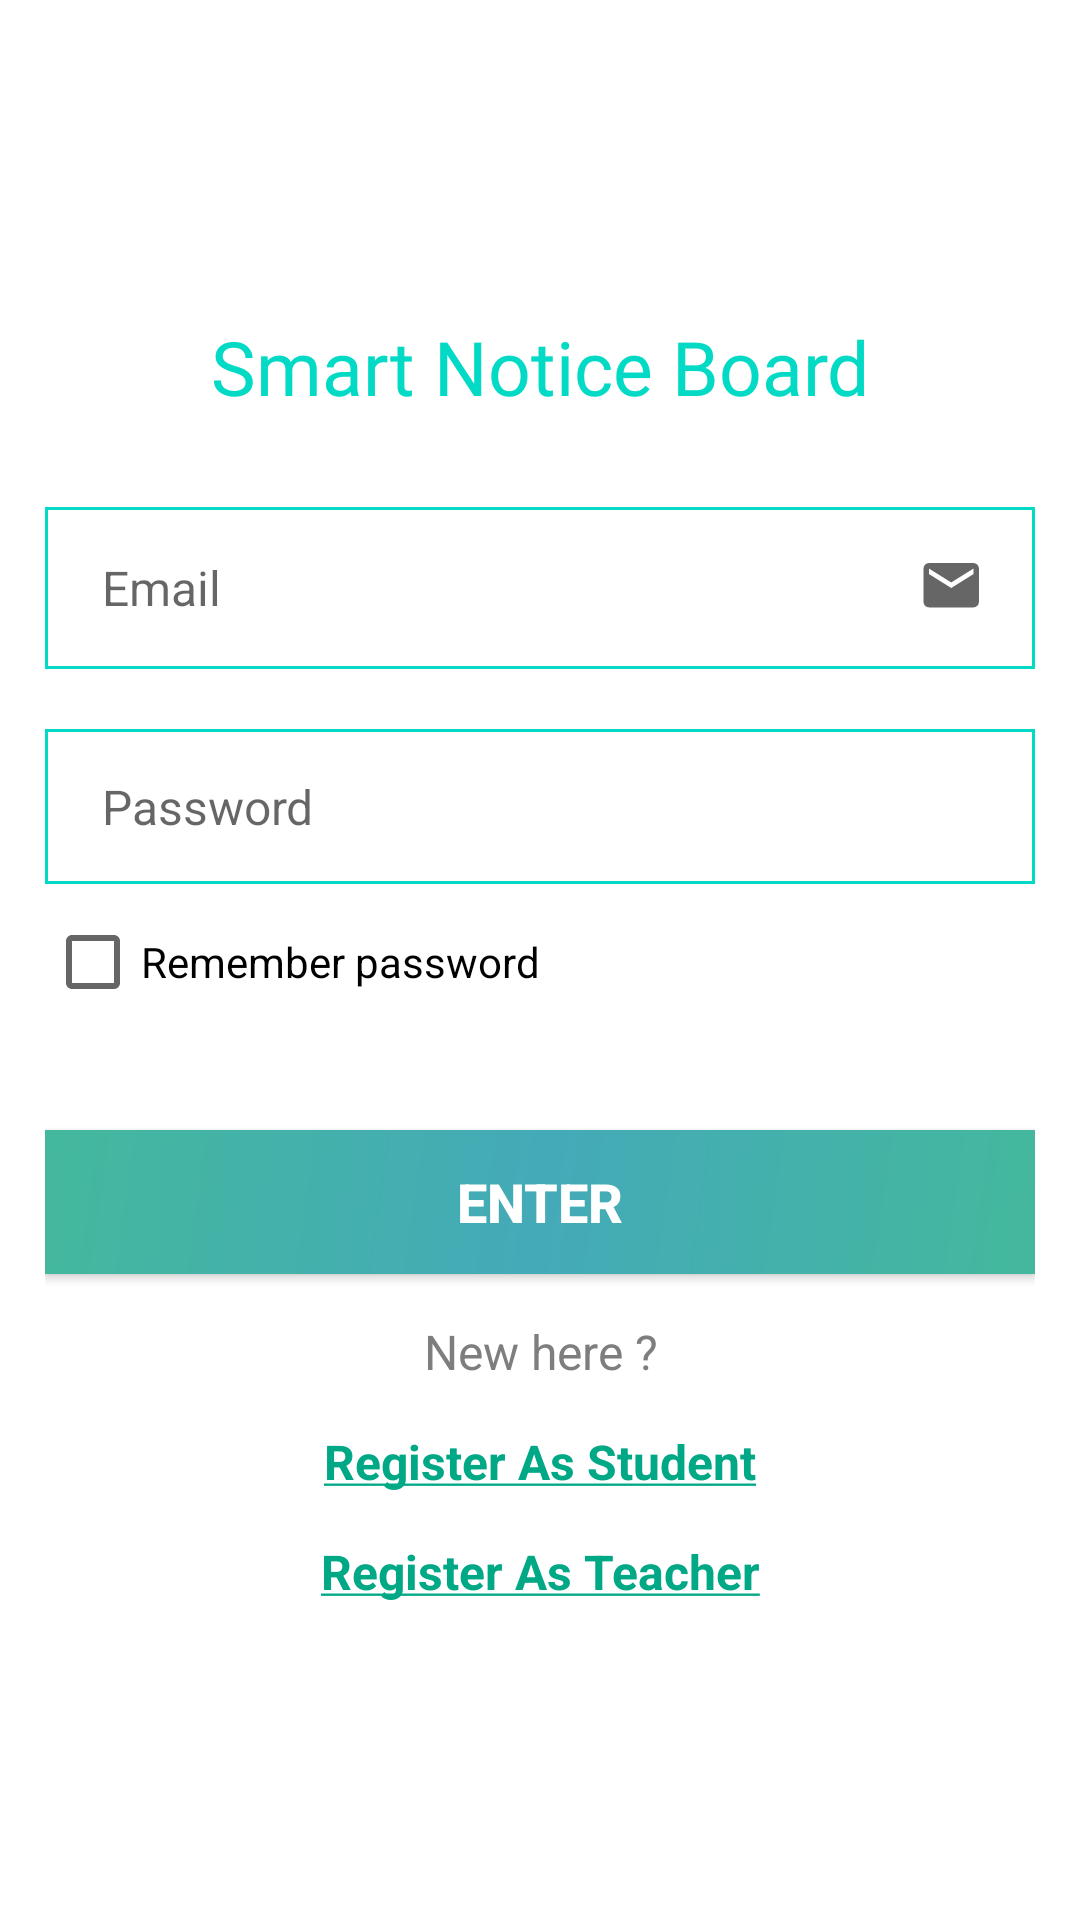

This screen was rendered from an Android layout file. Write that file and the resources it references.
<!-- AndroidManifest.xml: application theme AppTheme -->
<!-- res/layout/activity_login.xml -->
<?xml version="1.0" encoding="utf-8"?>
<LinearLayout
    xmlns:android="http://schemas.android.com/apk/res/android"
    xmlns:app="http://schemas.android.com/apk/res-auto"
    xmlns:tools="http://schemas.android.com/tools"
    android:layout_width="match_parent"
    android:layout_height="match_parent"
    tools:context=".Authentication.LoginActivity"
    android:background="#fff"
    android:orientation="vertical">

    <ScrollView
        android:layout_width="match_parent"
        android:layout_height="match_parent">

        <LinearLayout
            android:layout_width="match_parent"
            android:layout_height="match_parent"
            android:orientation="vertical"
            android:layout_gravity="center"
            android:gravity="center"
            android:padding="15dp">

            <TextView
                android:id="@+id/textViewHomeId"
                android:layout_width="match_parent"
                android:layout_height="wrap_content"
                android:fontFamily="@font/poppinsbold"
                android:gravity="center"
                android:text="@string/app_name"
                android:textColor="@color/colorAccent"
                android:textSize="25sp"/>

            <EditText
                android:id="@+id/enterEmailId"
                android:inputType="textEmailAddress"
                android:layout_width="match_parent"
                android:layout_height="wrap_content"
                android:drawableRight="@drawable/ic_email"
                android:padding="15dp"
                android:textColor="#000"
                android:hint=" Email"
                android:background="@drawable/button_border"
                android:textSize="16sp"
                android:layout_marginTop="30dp"/>

            <EditText
                android:id="@+id/enterPasswordId"
                android:inputType="textPassword"
                android:layout_width="match_parent"
                android:layout_height="wrap_content"
                android:drawableRight="@drawable/password_lock"
                android:padding="15dp"
                android:textColor="#000"
                android:hint=" Password"
                android:background="@drawable/button_border"
                android:textSize="16sp"
                android:layout_marginTop="20dp"/>

            <CheckBox
                android:id="@+id/rememberPasswordCheckId"
                android:layout_width="match_parent"
                android:layout_height="wrap_content"
                android:layout_marginTop="10dp"
                android:text="Remember password"/>

            <Button
                android:id="@+id/loginId"
                android:layout_width="match_parent"
                android:layout_height="wrap_content"
                android:layout_marginTop="40dp"
                android:background="@drawable/rectangle_background"
                android:text="Enter"
                android:textSize="18sp"
                android:textStyle="bold"
                android:textColor="#fff"/>

            <TextView
                android:layout_width="match_parent"
                android:layout_height="wrap_content"
                android:layout_marginTop="15dp"
                android:text="New here ?"
                android:textSize="16sp"
                android:gravity="center"
                android:textColor="#7E7E7E" />

            <TextView
                android:id="@+id/signUpPageId"
                android:layout_width="match_parent"
                android:layout_height="wrap_content"
                android:layout_marginTop="15dp"
                android:text="@string/register_text"
                android:textSize="16sp"
                android:gravity="center"
                android:textColor="@color/colorPrimaryDark"
                android:textStyle="bold"/>

            <TextView
                android:id="@+id/signUpTeacherPageId"
                android:layout_width="match_parent"
                android:layout_height="wrap_content"
                android:layout_marginTop="15dp"
                android:text="@string/register_teacher_text"
                android:textSize="16sp"
                android:gravity="center"
                android:textColor="@color/colorPrimaryDark"
                android:textStyle="bold"/>

        </LinearLayout>

    </ScrollView>

</LinearLayout>
<!-- resources referenced by this layout -->
<resources>
  <color name="colorAccent">#FF03DAC5</color>
  <color name="colorPrimaryDark">#00A886</color>
  <!-- drawable button_border (drawable) -->
  <?xml version="1.0" encoding="utf-8"?>
  <shape xmlns:android="http://schemas.android.com/apk/res/android">
  
      <stroke
          android:color="@color/colorAccent"
          android:width="1dp"/>
  
  </shape>
  <!-- drawable ic_email (drawable) -->
  <vector xmlns:android="http://schemas.android.com/apk/res/android"
      android:width="24dp"
      android:height="24dp"
      android:viewportWidth="26"
      android:viewportHeight="26"
      android:tint="?attr/colorControlNormal">
    <path
        android:fillColor="@android:color/white"
        android:pathData="M20,4L4,4c-1.1,0 -1.99,0.9 -1.99,2L2,18c0,1.1 0.9,2 2,2h16c1.1,0 2,-0.9 2,-2L22,6c0,-1.1 -0.9,-2 -2,-2zM20,8l-8,5 -8,-5L4,6l8,5 8,-5v2z"/>
  </vector>
  <!-- drawable rectangle_background (drawable) -->
  <shape xmlns:android="http://schemas.android.com/apk/res/android"
      android:shape="rectangle">
  
      <gradient
          android:angle="135"
          android:centerColor="#44AAB8"
          android:endColor="#44B89D"
          android:startColor="#44B89D"
          android:type="linear"/>
  
  </shape>
  <string name="app_name">Smart Notice Board</string>
  <string name="register_teacher_text"><u>Register As Teacher</u></string>
  <string name="register_text"><u>Register As Student</u></string>
  <style name="AppTheme" parent="Theme.AppCompat.Light.NoActionBar">
  
          <item name="colorPrimary">@color/colorPrimary</item>
          <item name="colorPrimaryDark">@color/colorPrimaryDark</item>
          <item name="colorAccent">@color/colorAccent</item>
  
      </style>
  <color name="colorPrimary">#06BFAD</color>
</resources>
